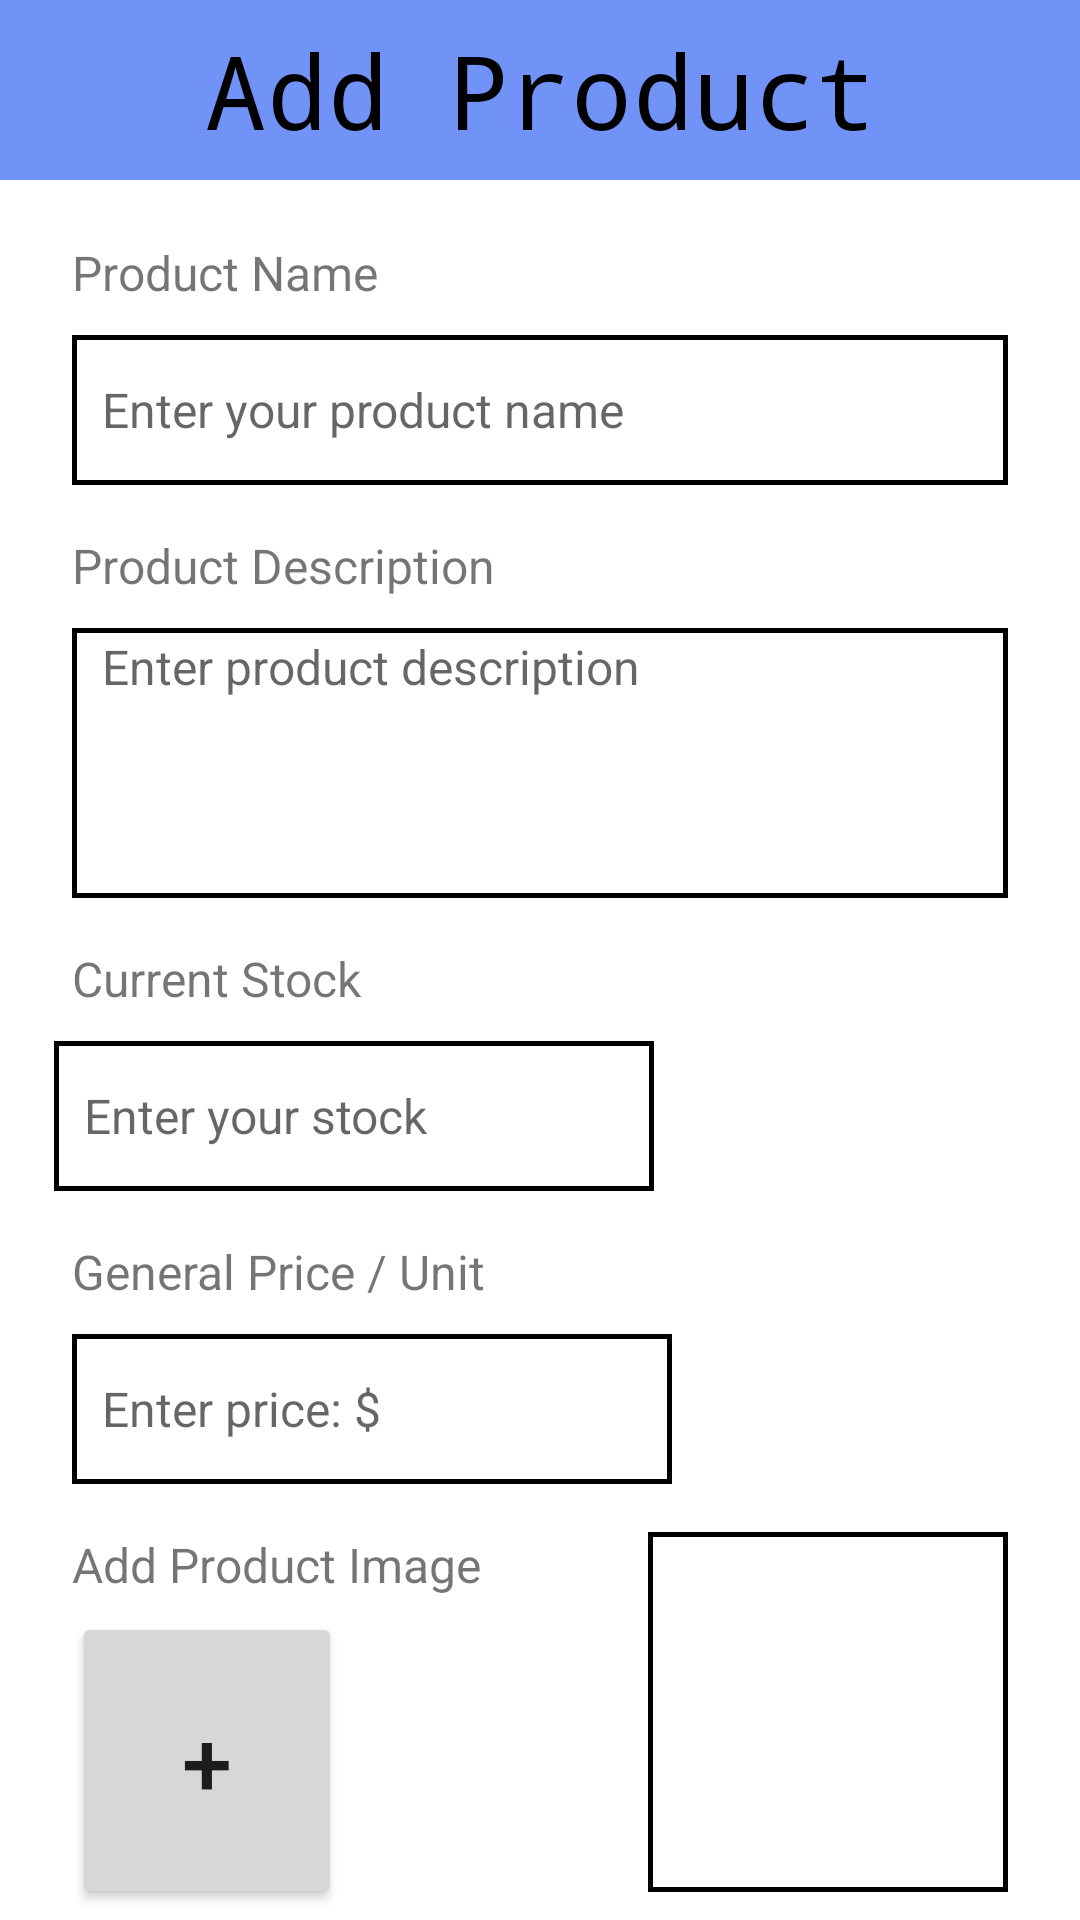

Produce the Android XML layout that renders to this screen, including the resource entries it uses.
<!-- AndroidManifest.xml: application theme Theme.FamerHelper -->
<!-- res/layout/activity_add.xml -->
<?xml version="1.0" encoding="utf-8"?>
<androidx.constraintlayout.widget.ConstraintLayout xmlns:android="http://schemas.android.com/apk/res/android"
    xmlns:app="http://schemas.android.com/apk/res-auto"
    xmlns:tools="http://schemas.android.com/tools"
    android:layout_width="match_parent"
    android:layout_height="match_parent"
    tools:context=".AddActivity">

    <TextView
        android:id="@+id/title_add_product"
        android:layout_width="0dp"
        android:layout_height="60dp"
        android:accessibilityHeading="false"
        android:background="@color/c_title"
        android:fontFamily="monospace"
        android:gravity="center"
        android:text="@string/t_add_product"
        android:textAlignment="center"
        android:textColor="#000000"
        android:textSize="34sp"
        app:layout_constraintEnd_toEndOf="parent"
        app:layout_constraintHorizontal_bias="0.0"
        app:layout_constraintStart_toStartOf="parent"
        app:layout_constraintTop_toTopOf="parent" />

    <EditText
        android:id="@+id/input_price"
        android:layout_width="200dp"
        android:layout_height="50dp"
        android:layout_marginStart="24dp"
        android:layout_marginTop="10dp"
        android:background="@drawable/edittext_border_background"
        android:ems="10"
        android:hint="@string/ph_price"
        android:textSize="16sp"
        android:importantForAutofill="no"
        android:inputType="numberDecimal"
        app:layout_constraintStart_toStartOf="parent"
        app:layout_constraintTop_toBottomOf="@+id/title_price" />

    <TextView
        android:id="@+id/title_price"
        android:layout_width="wrap_content"
        android:layout_height="wrap_content"
        android:layout_marginStart="24dp"
        android:layout_marginTop="16dp"
        android:text="@string/t_price"
        android:textSize="16sp"
        app:layout_constraintStart_toStartOf="parent"
        app:layout_constraintTop_toBottomOf="@+id/input_stock" />

    <TextView
        android:id="@+id/title_current_stock"
        android:layout_width="wrap_content"
        android:layout_height="wrap_content"
        android:layout_marginStart="24dp"
        android:layout_marginTop="16dp"
        android:text="@string/t_stock"
        android:textSize="16sp"
        app:layout_constraintStart_toStartOf="parent"
        app:layout_constraintTop_toBottomOf="@+id/input_prod_description" />

    <TextView
        android:id="@+id/title_product_description"
        android:layout_width="wrap_content"
        android:layout_height="wrap_content"
        android:layout_marginStart="24dp"
        android:layout_marginTop="16dp"
        android:text="@string/t_product_description"
        android:textSize="16sp"
        app:layout_constraintStart_toStartOf="parent"
        app:layout_constraintTop_toBottomOf="@+id/input_product_name" />

    <TextView
        android:id="@+id/t_add_image"
        android:layout_width="wrap_content"
        android:layout_height="wrap_content"
        android:layout_marginStart="24dp"
        android:layout_marginTop="16dp"
        android:text="@string/t_add_image"
        android:textSize="16sp"
        app:layout_constraintStart_toStartOf="parent"
        app:layout_constraintTop_toBottomOf="@+id/input_price" />

    <Button
        android:id="@+id/button_picture"
        android:layout_width="90dp"
        android:layout_height="99dp"
        android:layout_marginStart="24dp"
        android:layout_marginTop="5dp"
        android:text="@string/plus_sign"
        android:textSize="30sp"
        app:cornerRadius="0dp"
        app:layout_constraintStart_toStartOf="parent"
        app:layout_constraintTop_toBottomOf="@+id/t_add_image"
        tools:ignore="MissingConstraints" />

    <EditText
        android:id="@+id/input_product_name"
        android:layout_width="match_parent"
        android:layout_height="50dp"
        android:layout_marginStart="24dp"
        android:layout_marginEnd="24dp"
        android:layout_marginTop="10dp"
        android:background="@drawable/edittext_border_background"
        android:ems="10"
        android:hint="@string/ph_product_name"
        android:importantForAutofill="no"
        android:inputType="textFilter"
        android:textSize="16sp"
        app:layout_constraintStart_toStartOf="parent"
        app:layout_constraintTop_toBottomOf="@+id/title_productname"
        tools:ignore="MissingConstraints,DuplicateSpeakableTextCheck" />

    <Button
        android:id="@+id/button_submit"
        android:layout_width="0dp"
        android:layout_height="60dp"
        android:layout_marginStart="24dp"
        android:layout_marginEnd="24dp"
        android:text="@string/t_submit"
        android:textSize="20sp"
        app:cornerRadius="0dp"
        app:layout_constraintTop_toBottomOf="@id/button_picture"
        app:layout_constraintEnd_toEndOf="parent"
        app:layout_constraintHorizontal_bias="0.0"
        app:layout_constraintStart_toStartOf="parent"
        android:layout_marginTop="32dp"
        tools:ignore="MissingConstraints" />

    <ImageView
        android:id="@+id/picture_set"
        android:layout_width="120dp"
        android:layout_height="120dp"
        android:layout_gravity="center_horizontal"
        android:layout_marginTop="16dp"
        android:layout_marginEnd="24dp"
        android:background="@drawable/edittext_border_background"
        app:layout_constraintDimensionRatio="1:1"
        app:layout_constraintEnd_toEndOf="parent"
        app:layout_constraintTop_toBottomOf="@+id/input_price"
        android:contentDescription="TODO" />

    <TextView
        android:id="@+id/title_productname"
        android:layout_width="wrap_content"
        android:layout_height="wrap_content"
        android:layout_marginStart="24dp"
        android:layout_marginTop="20dp"
        android:text="@string/t_product_name"
        android:textSize="16sp"
        app:layout_constraintStart_toStartOf="parent"
        app:layout_constraintTop_toBottomOf="@+id/title_add_product" />


    <EditText
        android:id="@+id/input_prod_description"
        android:layout_width="0dp"
        android:layout_height="90dp"
        android:layout_marginStart="24dp"
        android:layout_marginTop="10dp"
        android:layout_marginEnd="24dp"
        android:background="@drawable/edittext_border_background"
        android:ems="10"
        android:gravity="start|top"
        android:hint="@string/ph_prod_description"
        android:importantForAutofill="no"
        android:inputType="textFilter|textMultiLine"
        android:textSize="16sp"
        app:layout_constraintEnd_toEndOf="parent"
        app:layout_constraintStart_toStartOf="parent"
        app:layout_constraintTop_toBottomOf="@+id/title_product_description" />


    <EditText
        android:id="@+id/input_stock"
        android:layout_width="200dp"
        android:layout_height="50dp"
        android:layout_marginTop="10dp"
        android:background="@drawable/edittext_border_background"
        android:ems="10"
        android:hint="@string/ph_stock"
        android:importantForAutofill="no"
        android:inputType="numberDecimal"
        android:textSize="16sp"
        app:layout_constraintEnd_toEndOf="parent"
        app:layout_constraintHorizontal_bias="0.113"
        app:layout_constraintStart_toStartOf="parent"
        app:layout_constraintTop_toBottomOf="@+id/title_current_stock" />


</androidx.constraintlayout.widget.ConstraintLayout>
<!-- resources referenced by this layout -->
<resources>
  <color name="c_title">#7192F6</color>
  <!-- drawable edittext_border_background (drawable) -->
  <?xml version="1.0" encoding="utf-8"?>
  <shape xmlns:android="http://schemas.android.com/apk/res/android">
      <padding
          android:left="10dp"
          android:top="2dp"
          android:right="10dp"
          android:bottom="2dp" />
      <stroke
          android:width="1.5dp"
          android:color="@color/black" />
  </shape>
  <string name="ph_price">Enter price: $</string>
  <string name="ph_prod_description">Enter product description</string>
  <string name="ph_product_name">Enter your product name</string>
  <string name="ph_stock">Enter your stock</string>
  <string name="plus_sign">+</string>
  <string name="t_add_image">Add Product Image</string>
  <string name="t_add_product">Add Product</string>
  <string name="t_price">General Price / Unit</string>
  <string name="t_product_description">Product Description</string>
  <string name="t_product_name">Product Name</string>
  <string name="t_stock">Current Stock</string>
  <string name="t_submit">Submit</string>
  <style name="Theme.FamerHelper" parent="Theme.MaterialComponents.DayNight.NoActionBar">
          
          <item name="colorPrimary">@color/purple_500</item>
          <item name="colorPrimaryVariant">@color/purple_700</item>
          <item name="colorOnPrimary">@color/white</item>
          
          <item name="colorSecondary">@color/teal_200</item>
          <item name="colorSecondaryVariant">@color/teal_700</item>
          <item name="colorOnSecondary">@color/black</item>
          
          <item name="android:statusBarColor">?attr/colorPrimaryVariant</item>
          
      </style>
  <color name="black">#FF000000</color>
  <color name="purple_500">#FF6200EE</color>
  <color name="purple_700">#FF3700B3</color>
  <color name="white">#FFFFFFFF</color>
  <color name="teal_200">#FF03DAC5</color>
  <color name="teal_700">#FF018786</color>
</resources>
